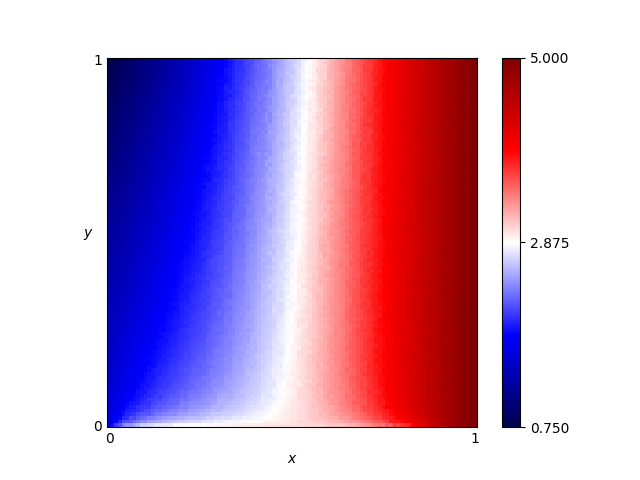

Source data for this figure (header and first rows):
x, y, score
0.46, 0.76, 2.547
0.54, 0.86, 2.892
0.16, 0.19, 1.935
0.61, 0.18, 3.329
0.82, 0.41, 4.255
0.72, 0.66, 3.756
0.63, 0.37, 3.402
0.41, 0.28, 2.588
0.16, 0.44, 1.71
0.8, 0.33, 4.155
0.84, 0.23, 4.308
0.25, 0.48, 1.948
0.62, 0.7, 3.313
0.78, 0.28, 4.05
0.03, 0.68, 1.159
0.57, 0.0, 3.039
0.69, 0.37, 3.646
0.46, 0.05, 2.872
0.65, 0.03, 3.369
0.56, 0.8, 2.949
0.28, 0.44, 2.102
0.65, 0.0, 3.147
0.57, 0.1, 3.158
0.44, 0.29, 2.671
0.63, 0.49, 3.375
0.26, 0.03, 2.574
0.92, 0.27, 4.682
0.69, 0.35, 3.692
0.79, 0.78, 4.1
0.3, 0.26, 2.275
0.98, 0.54, 4.904
0.25, 0.62, 1.836
0.55, 0.43, 3.045
0.19, 0.06, 2.258
0.14, 0.65, 1.482
0.09, 0.65, 1.343
0.92, 1.0, 4.646
0.51, 0.43, 2.869
0.36, 0.66, 2.199
0.33, 0.92, 1.933
0.01, 0.93, 0.85
0.25, 0.81, 1.706
0.9, 0.46, 4.576
0.3, 0.12, 2.405
0.87, 0.59, 4.443
0.8, 0.75, 4.131
0.93, 0.2, 4.703
0.34, 0.41, 2.279
0.05, 0.48, 1.376
0.9, 0.12, 4.58
0.59, 0.65, 3.171
0.72, 0.62, 3.768
0.29, 0.87, 1.823
0.02, 0.72, 1.095
0.8, 0.35, 4.152
0.09, 0.22, 1.725
0.05, 0.61, 1.268
0.49, 0.38, 2.821
0.62, 0.21, 3.355
0.79, 0.55, 4.107
... 10,141 more rows
